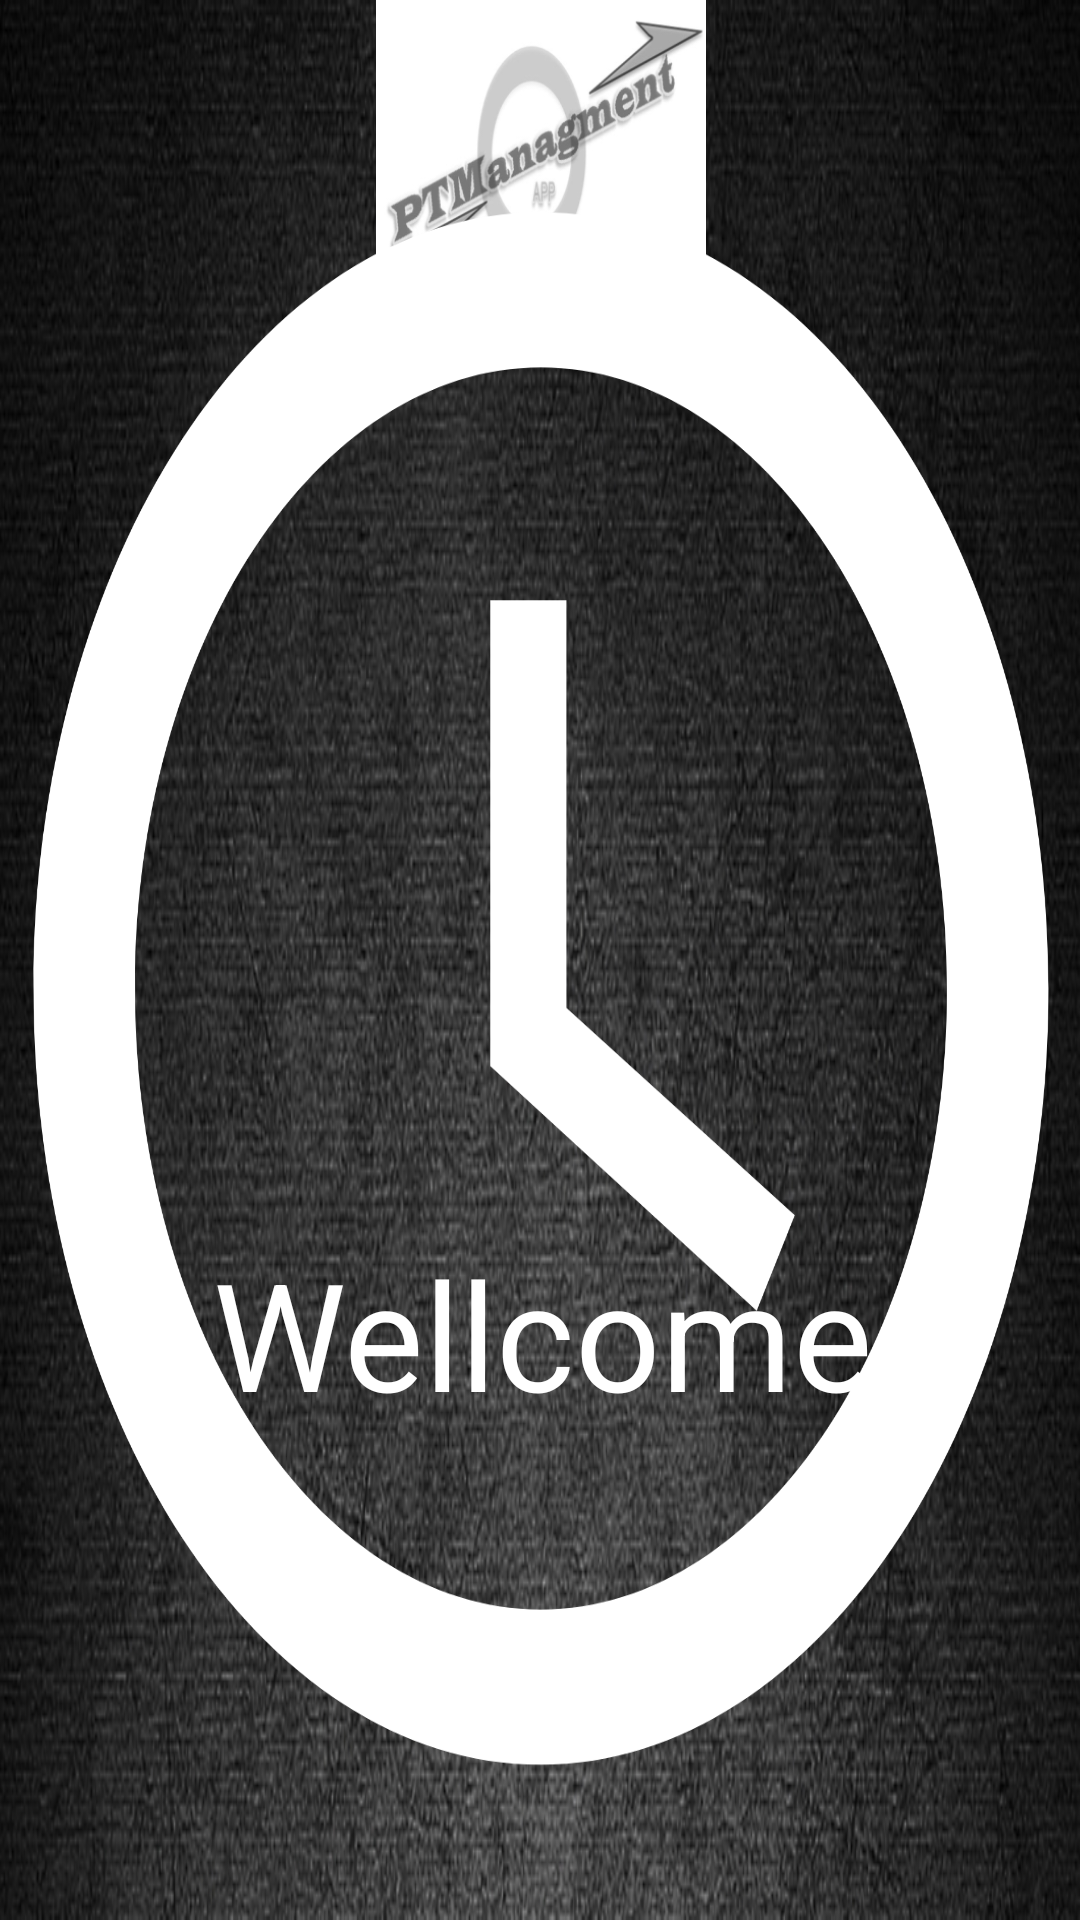

Produce the Android XML layout that renders to this screen, including the resource entries it uses.
<!-- AndroidManifest.xml: activity theme Theme.AppCompat.NoActionBar -->
<!-- res/layout/activity_splash.xml -->
<?xml version="1.0" encoding="utf-8"?>
<androidx.constraintlayout.widget.ConstraintLayout xmlns:android="http://schemas.android.com/apk/res/android"
    xmlns:app="http://schemas.android.com/apk/res-auto"
    xmlns:tools="http://schemas.android.com/tools"
    android:layout_width="match_parent"
    android:layout_height="match_parent"
    tools:context=".activities.SplashActivity"
    android:background="@drawable/car_ui_app_styled_view_background">


    <ImageView
        android:id="@+id/imageView"
        android:layout_width="match_parent"
        android:layout_height="match_parent"
        android:scaleType="fitXY"
        android:src="@drawable/auth_screen_background1" />

    <ImageView
        android:layout_width="295dp"
        android:layout_height="110dp"
        android:layout_gravity="center"
        android:contentDescription="@string/app_name"
        android:scaleType="fitCenter"
        android:src="@mipmap/ic_logo"
        app:layout_constraintEnd_toEndOf="parent"
        app:layout_constraintStart_toStartOf="parent"
        app:layout_constraintTop_toTopOf="parent"
        />

    <androidx.constraintlayout.widget.ConstraintLayout
        android:layout_width="406dp"
        android:layout_height="621dp"
        android:background="@drawable/ic_baseline_access_time_24"
        android:backgroundTint="@color/white"
        app:layout_constraintBottom_toBottomOf="parent"
        app:layout_constraintEnd_toEndOf="parent"
        app:layout_constraintStart_toStartOf="parent"
       >

        <TextView
            android:id="@+id/loggedIn"
            android:layout_width="wrap_content"
            android:layout_height="wrap_content"
            android:gravity="center"
            android:text="Wellcome"
            android:textColor="@color/white"
            android:textSize="50dp"
            app:layout_constraintBottom_toBottomOf="parent"
            app:layout_constraintEnd_toEndOf="parent"
            app:layout_constraintHorizontal_bias="0.502"
            app:layout_constraintStart_toStartOf="parent"
            app:layout_constraintTop_toTopOf="parent"
            app:layout_constraintVertical_bias="0.707" />
    </androidx.constraintlayout.widget.ConstraintLayout>

</androidx.constraintlayout.widget.ConstraintLayout>
<!-- resources referenced by this layout -->
<resources>
  <color name="white">#FFFFFFFF</color>
  <!-- drawable auth_screen_background1: png bitmap (drawable, 334623 bytes) -->
  <!-- drawable car_ui_app_styled_view_background (drawable) -->
  <?xml version="1.0" encoding="utf-8"?>
  <shape xmlns:android="http://schemas.android.com/apk/res/android" android:shape="rectangle">
      <solid android:color="#7faf75"/>
      <corners android:radius="16dp"/>
      <padding android:left="0dp" android:top="0dp" android:right="0dp" android:bottom="0dp" />
  </shape>
  <!-- drawable ic_baseline_access_time_24 (drawable) -->
  <vector android:height="24dp" android:tint="#346DAA"
      android:viewportHeight="24" android:viewportWidth="24"
      android:width="24dp" xmlns:android="http://schemas.android.com/apk/res/android">
      <path android:fillColor="@android:color/white" android:pathData="M11.99,2C6.47,2 2,6.48 2,12s4.47,10 9.99,10C17.52,22 22,17.52 22,12S17.52,2 11.99,2zM12,20c-4.42,0 -8,-3.58 -8,-8s3.58,-8 8,-8 8,3.58 8,8 -3.58,8 -8,8z"/>
      <path android:fillColor="@android:color/white" android:pathData="M12.5,7H11v6l5.25,3.15 0.75,-1.23 -4.5,-2.67z"/>
  </vector>
  <!-- mipmap ic_logo: png bitmap (mipmap-hdpi, 10823 bytes) -->
  <string name="app_name">PTManagment</string>
  <style name="Theme.AppCompat.NoActionBar">
          <item name="windowActionBar">false</item>
          <item name="windowNoTitle">true</item>
      </style>
</resources>
